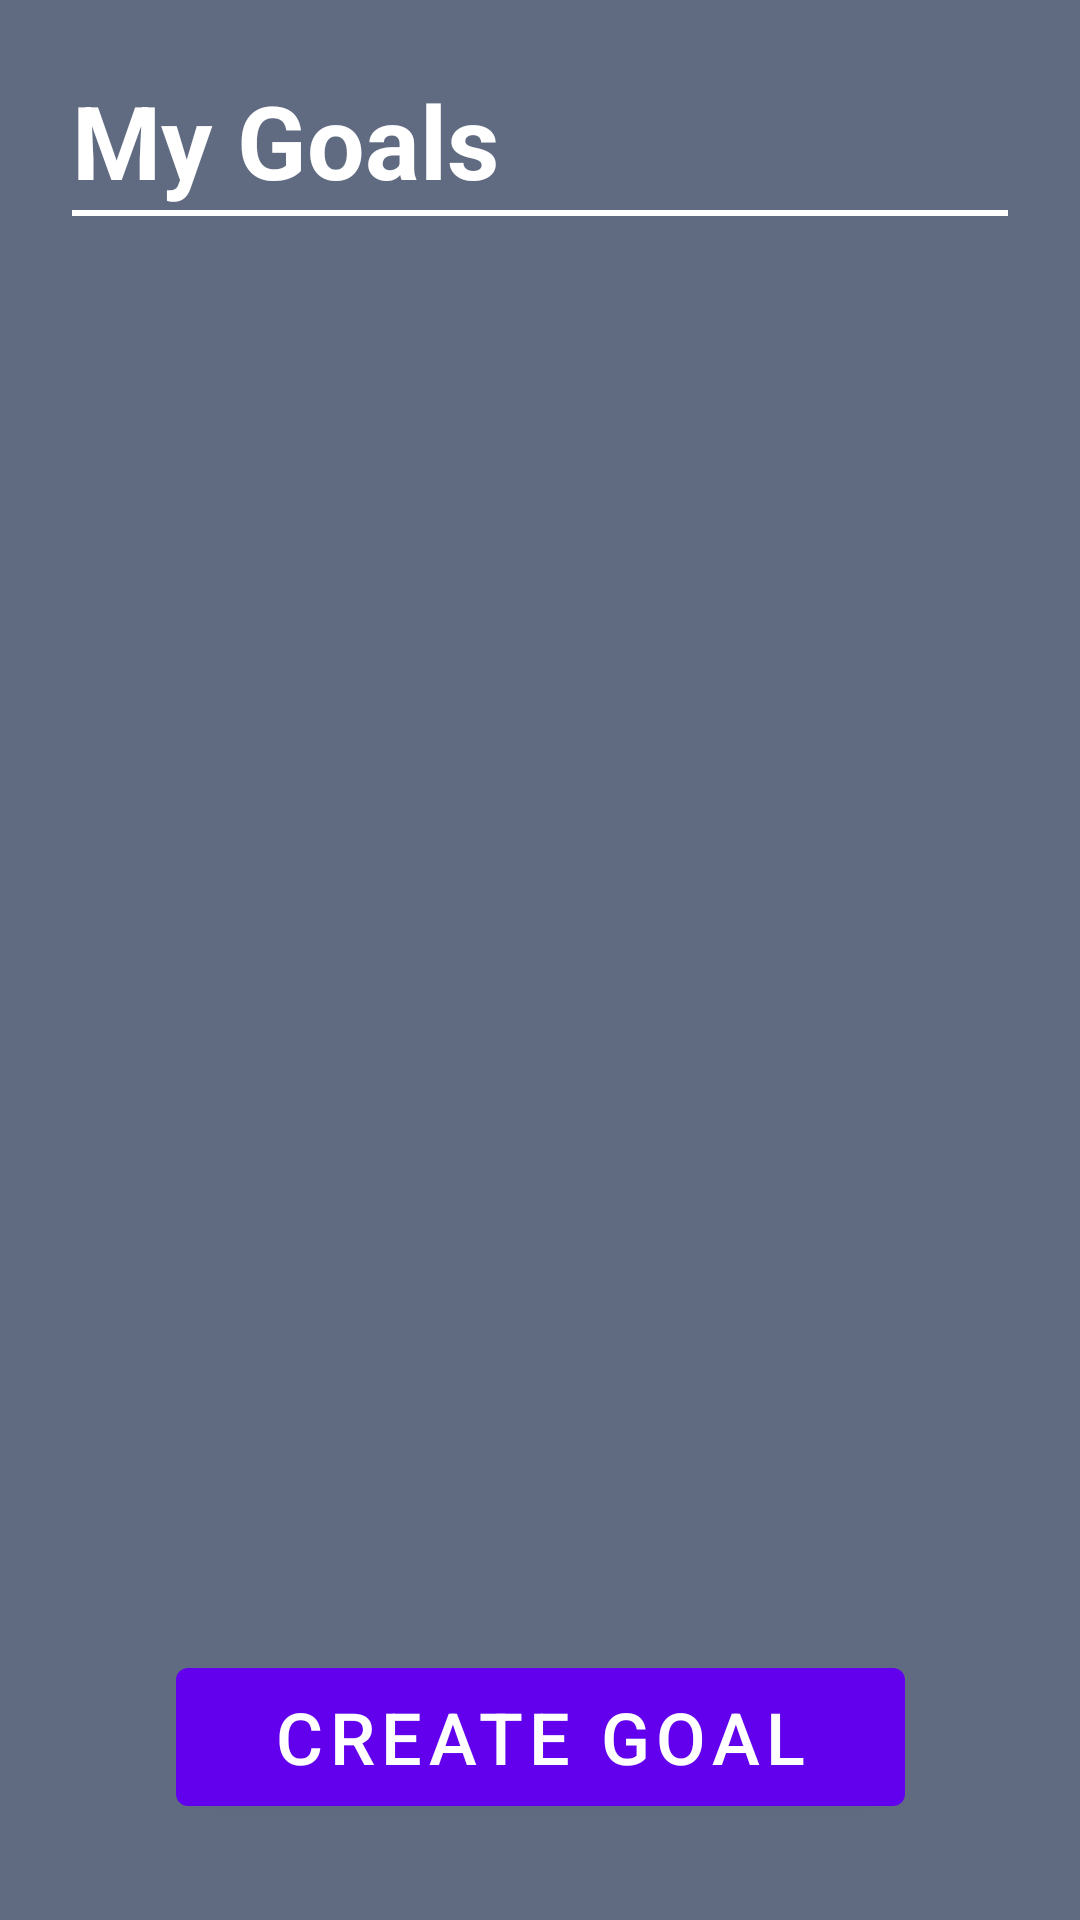

Reconstruct the res/layout file that produces this screen, plus the resources it refers to.
<!-- AndroidManifest.xml: application theme Theme.SleepEZ -->
<!-- res/layout/activity_new_goal.xml -->
<?xml version="1.0" encoding="utf-8"?>
<androidx.constraintlayout.widget.ConstraintLayout xmlns:android="http://schemas.android.com/apk/res/android"
    xmlns:app="http://schemas.android.com/apk/res-auto"
    xmlns:tools="http://schemas.android.com/tools"
    android:layout_width="match_parent"
    android:layout_height="match_parent"
    android:background="@color/generalBGColor"
    tools:context=".GoalsMenuActivity">

    <TextView
        android:id="@+id/goals_activity_header_id"
        android:layout_width="309dp"
        android:layout_height="46dp"
        android:layout_marginStart="24dp"
        android:layout_marginTop="24dp"
        android:text="@string/mygoals"
        android:textAlignment="textStart"
        android:textColor="@color/white"
        android:textSize="34sp"
        android:textStyle="bold"
        app:layout_constraintStart_toStartOf="parent"
        app:layout_constraintTop_toTopOf="parent" />

    
    <View
        android:id="@+id/view"
        android:layout_width="match_parent"
        android:layout_height="2dp"
        android:layout_marginStart="24dp"
        android:layout_marginTop="70dp"
        android:layout_marginEnd="24dp"
        android:background="@color/white"
        app:layout_constraintEnd_toEndOf="parent"
        app:layout_constraintStart_toStartOf="parent"
        app:layout_constraintTop_toTopOf="parent" />

    <Button
        android:id="@+id/createGoalBtn"
        android:layout_width="243dp"
        android:layout_height="58dp"
        android:layout_marginBottom="32dp"
        android:text="@string/create_goal_btn_text"
        android:textSize="24sp"
        app:icon="@drawable/pencil_icon"
        app:layout_constraintBottom_toBottomOf="parent"
        app:layout_constraintEnd_toEndOf="parent"
        app:layout_constraintStart_toStartOf="parent" />

</androidx.constraintlayout.widget.ConstraintLayout>
<!-- resources referenced by this layout -->
<resources>
  <color name="generalBGColor">#606B82</color>
  <color name="white">#FFFFFFFF</color>
  <string name="create_goal_btn_text">Create Goal</string>
  <string name="mygoals">My Goals</string>
  <style name="Theme.SleepEZ" parent="Theme.MaterialComponents.DayNight.DarkActionBar">
          
          <item name="colorPrimary">@color/purple_500</item>
          <item name="colorPrimaryVariant">@color/purple_700</item>
          <item name="colorOnPrimary">@color/white</item>
          
          <item name="colorSecondary">@color/teal_200</item>
          <item name="colorSecondaryVariant">@color/teal_700</item>
          <item name="colorOnSecondary">@color/black</item>
          
          <item name="android:statusBarColor">?attr/colorPrimaryVariant</item>
          
      </style>
  <color name="black">#FF000000</color>
  <!-- not gathered from this repository: default colours our renderer supplied (Android Studio template values) -->
  <color name="purple_500">#FF6200EE</color>
  <color name="purple_700">#FF3700B3</color>
  <color name="teal_200">#FF03DAC5</color>
  <color name="teal_700">#FF018786</color>
</resources>
